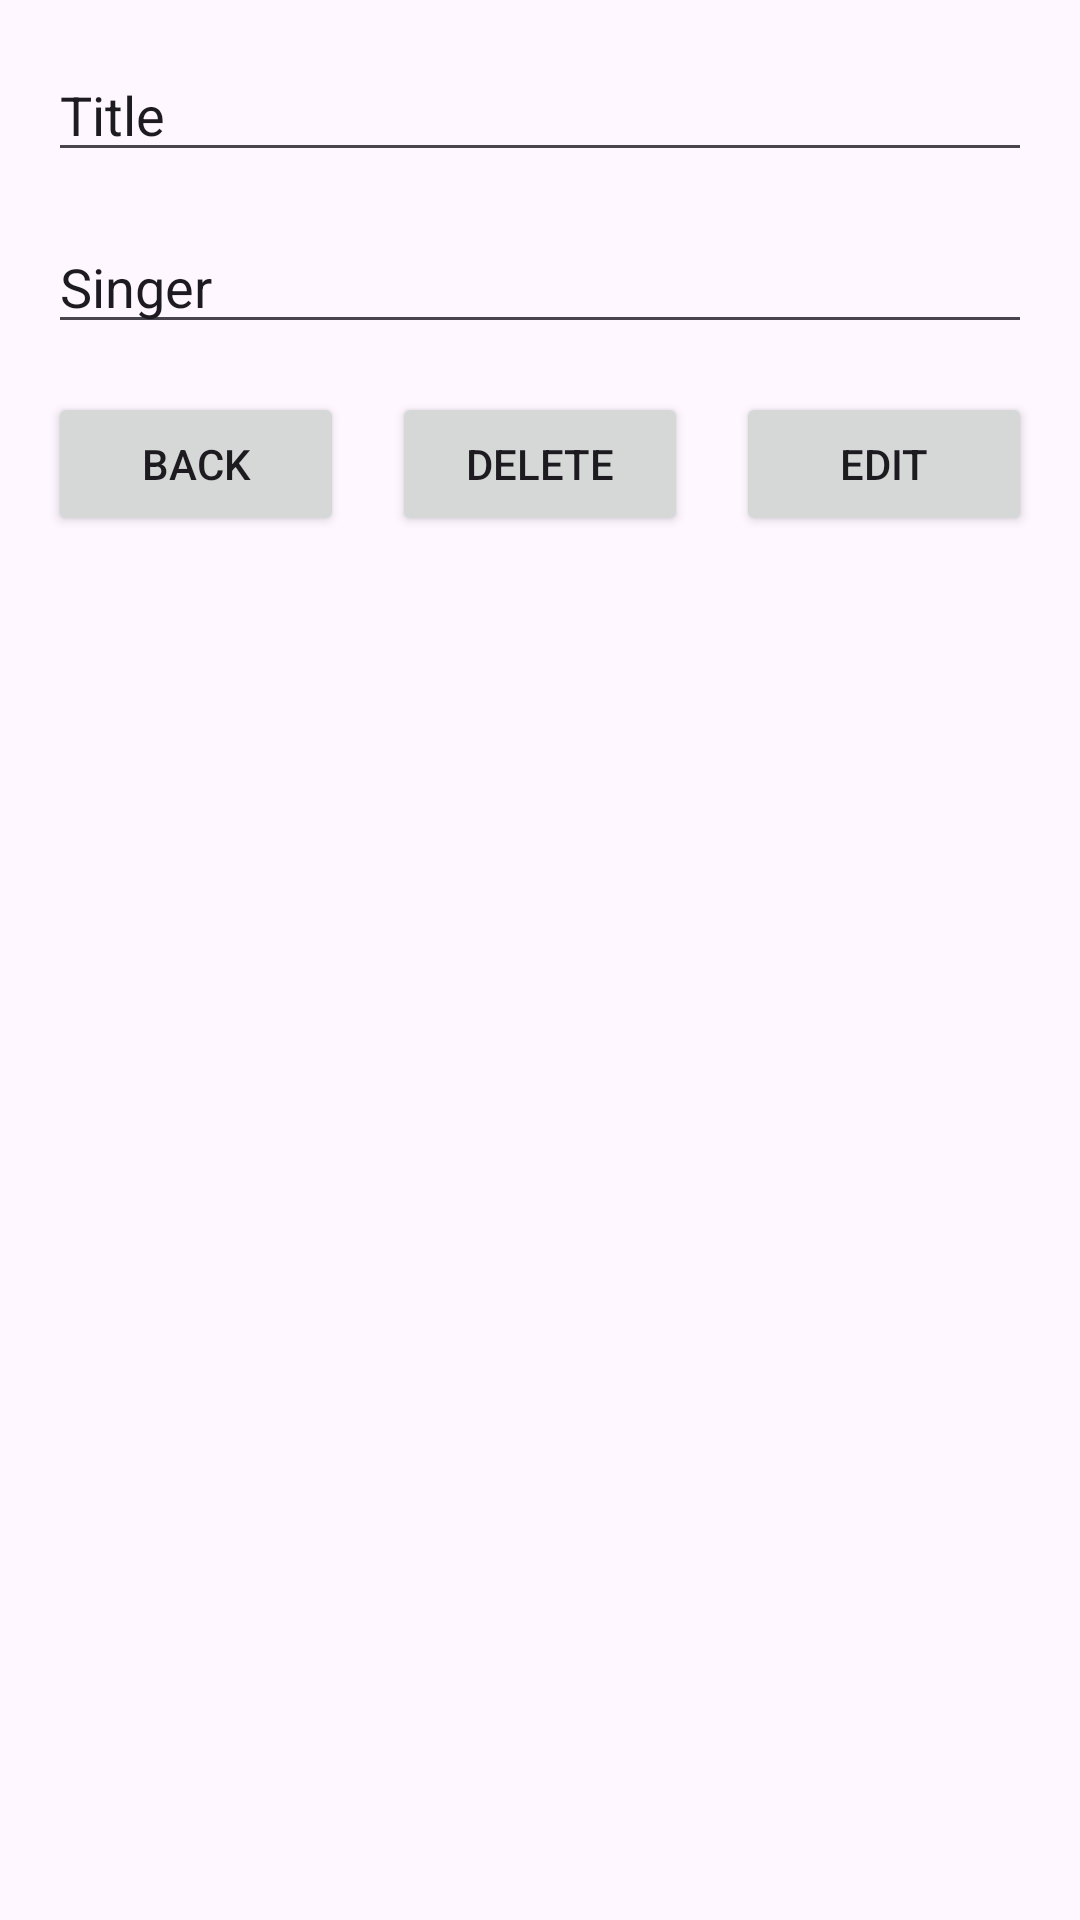

Reconstruct the res/layout file that produces this screen, plus the resources it refers to.
<!-- AndroidManifest.xml: application theme Theme.ApiRestTracks -->
<!-- res/layout/activity_song_view.xml -->
<?xml version="1.0" encoding="utf-8"?>
<androidx.constraintlayout.widget.ConstraintLayout xmlns:android="http://schemas.android.com/apk/res/android"
    xmlns:app="http://schemas.android.com/apk/res-auto"
    xmlns:tools="http://schemas.android.com/tools"
    android:id="@+id/main"
    android:layout_width="match_parent"
    android:layout_height="match_parent"
    tools:context=".SongViewActivity">

    <EditText
        android:id="@+id/title"
        android:layout_width="0dp"
        android:layout_height="wrap_content"
        android:layout_marginStart="16dp"
        android:layout_marginTop="16dp"
        android:layout_marginEnd="16dp"
        android:ems="10"
        android:inputType="text"
        android:text="Title"
        app:layout_constraintEnd_toEndOf="parent"
        app:layout_constraintStart_toStartOf="parent"
        app:layout_constraintTop_toTopOf="parent" />

    <EditText
        android:id="@+id/singer"
        android:layout_width="0dp"
        android:layout_height="wrap_content"
        android:layout_marginStart="16dp"
        android:layout_marginTop="16dp"
        android:layout_marginEnd="16dp"
        android:ems="10"
        android:inputType="text"
        android:text="Singer"
        app:layout_constraintEnd_toEndOf="parent"
        app:layout_constraintStart_toStartOf="parent"
        app:layout_constraintTop_toBottomOf="@+id/title" />

    <Button
        android:id="@+id/back"
        android:layout_width="0dp"
        android:layout_height="wrap_content"
        android:layout_marginStart="16dp"
        android:layout_marginTop="16dp"
        android:layout_marginEnd="16dp"
        android:onClick="onBackClick"
        android:text="Back"
        app:layout_constraintEnd_toStartOf="@+id/delete"
        app:layout_constraintHorizontal_bias="0.5"
        app:layout_constraintStart_toStartOf="parent"
        app:layout_constraintTop_toBottomOf="@+id/singer" />

    <Button
        android:id="@+id/delete"
        android:layout_width="0dp"
        android:layout_height="wrap_content"
        android:layout_marginTop="16dp"
        android:onClick="onDeleteClick"
        android:text="Delete"
        app:layout_constraintEnd_toStartOf="@+id/edit"
        app:layout_constraintHorizontal_bias="0.5"
        app:layout_constraintStart_toEndOf="@+id/back"
        app:layout_constraintTop_toBottomOf="@+id/singer" />

    <Button
        android:id="@+id/edit"
        android:layout_width="0dp"
        android:layout_height="wrap_content"
        android:layout_marginStart="16dp"
        android:layout_marginTop="16dp"
        android:layout_marginEnd="16dp"
        android:onClick="onEditClick"
        android:text="Edit"
        app:layout_constraintEnd_toEndOf="parent"
        app:layout_constraintHorizontal_bias="0.5"
        app:layout_constraintStart_toEndOf="@+id/delete"
        app:layout_constraintTop_toBottomOf="@+id/singer" />
</androidx.constraintlayout.widget.ConstraintLayout>
<!-- resources referenced by this layout -->
<resources>
  <style name="Theme.ApiRestTracks" parent="Base.Theme.ApiRestTracks" />
  <style name="Base.Theme.ApiRestTracks" parent="Theme.Material3.DayNight.NoActionBar">
          
          
      </style>
</resources>
